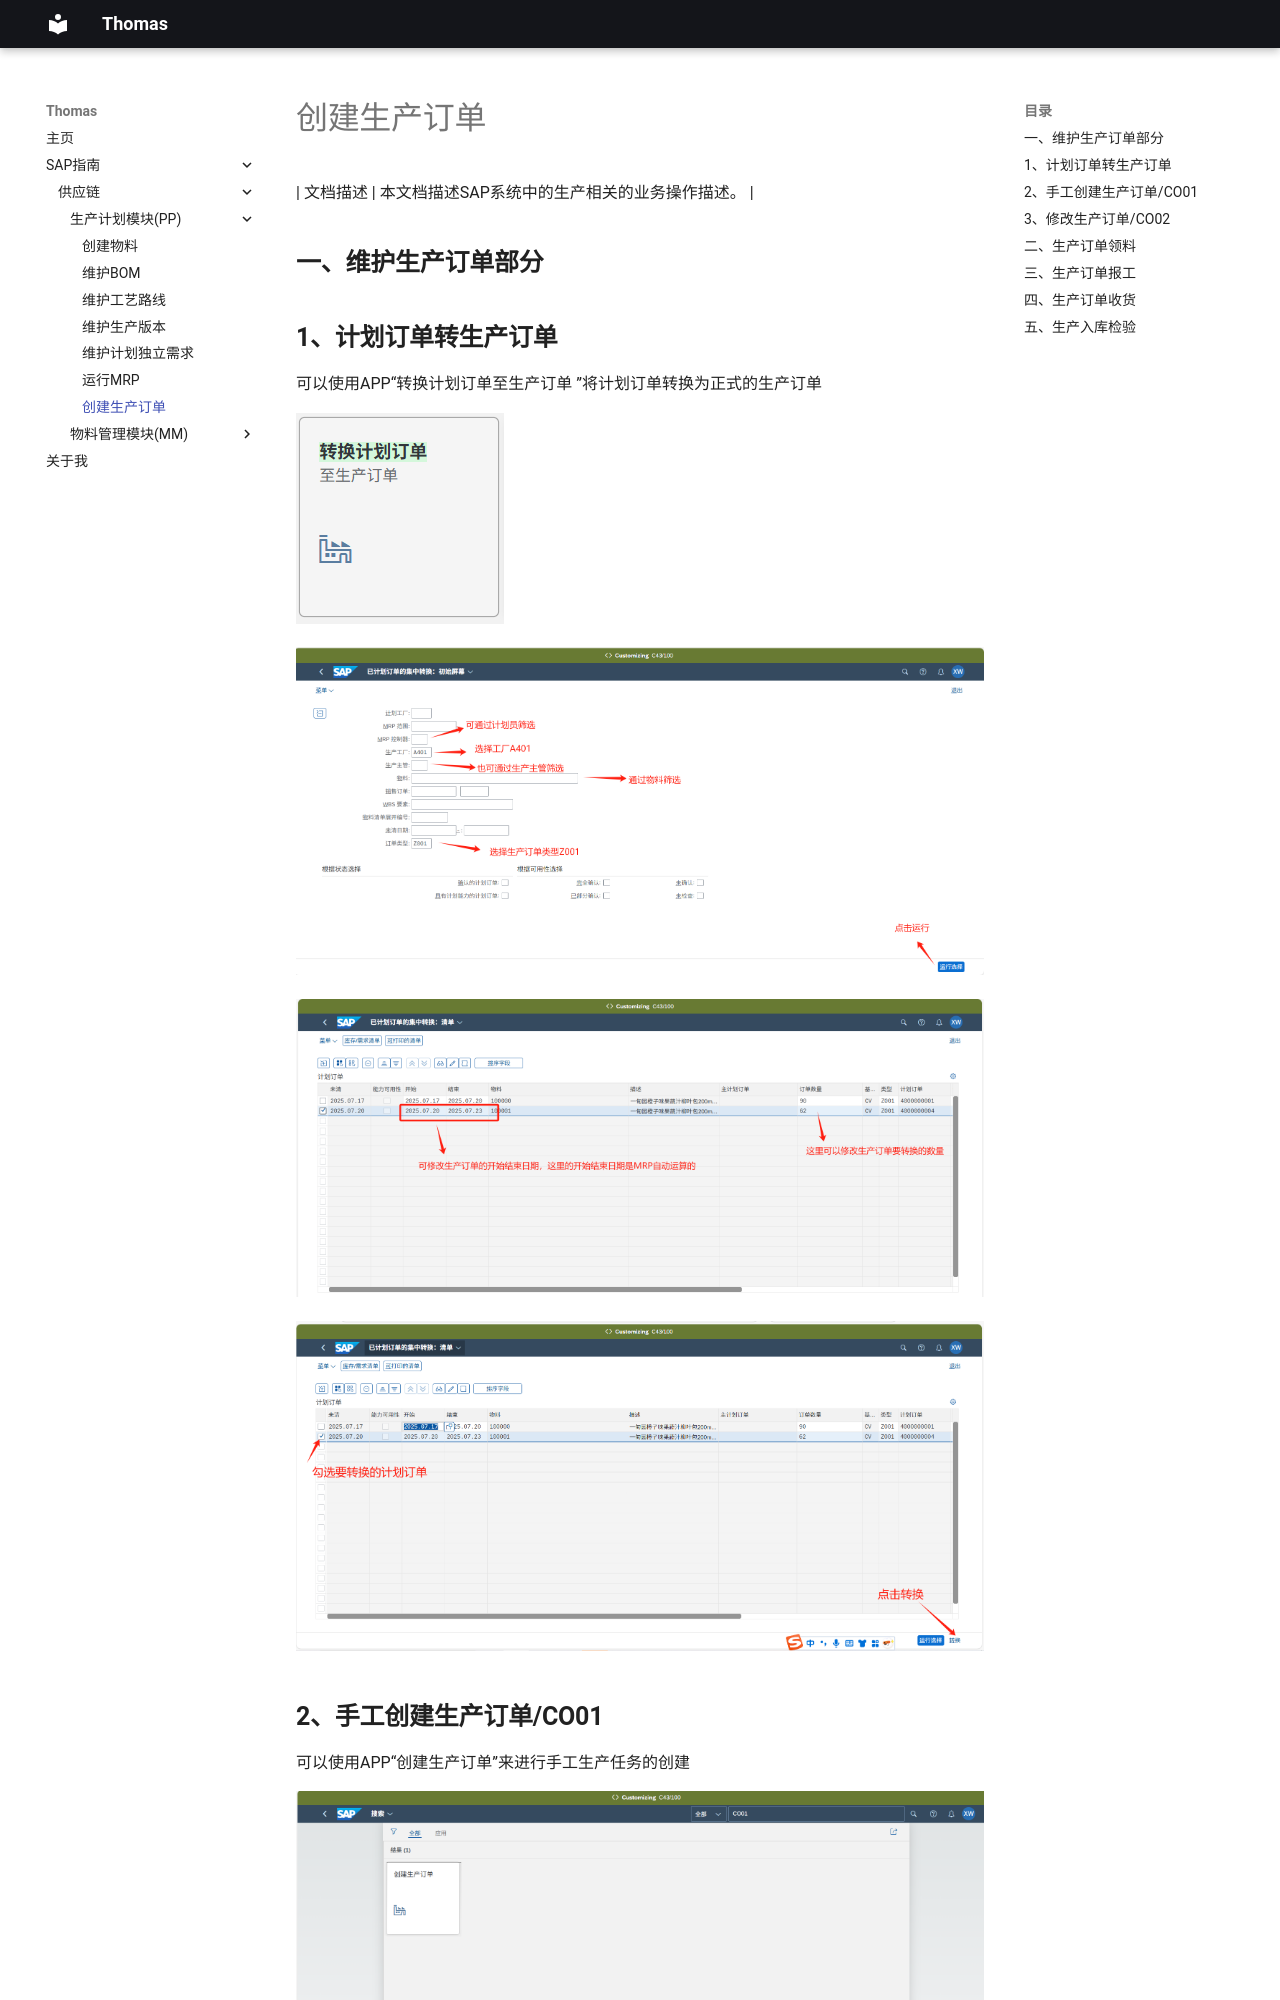

repository: Thomas-wuxiaojun/edenfarm.github.io · page: 创建生产订单/index.html · generator: mkdocs

| 文档描述 | 本文档描述SAP系统中的生产相关的业务操作描述。 |

## **一、维护生产订单部分**
## **1、计划订单转生产订单**

可以使用APP“转换计划订单至生产订单 ”将计划订单转换为正式的生产订单

![data text](image/PP/img7/image1.png)

![data text](image/PP/img7/image2.png)

![data text](image/PP/img7/image3.png)

![data text](image/PP/img7/image4.png)
